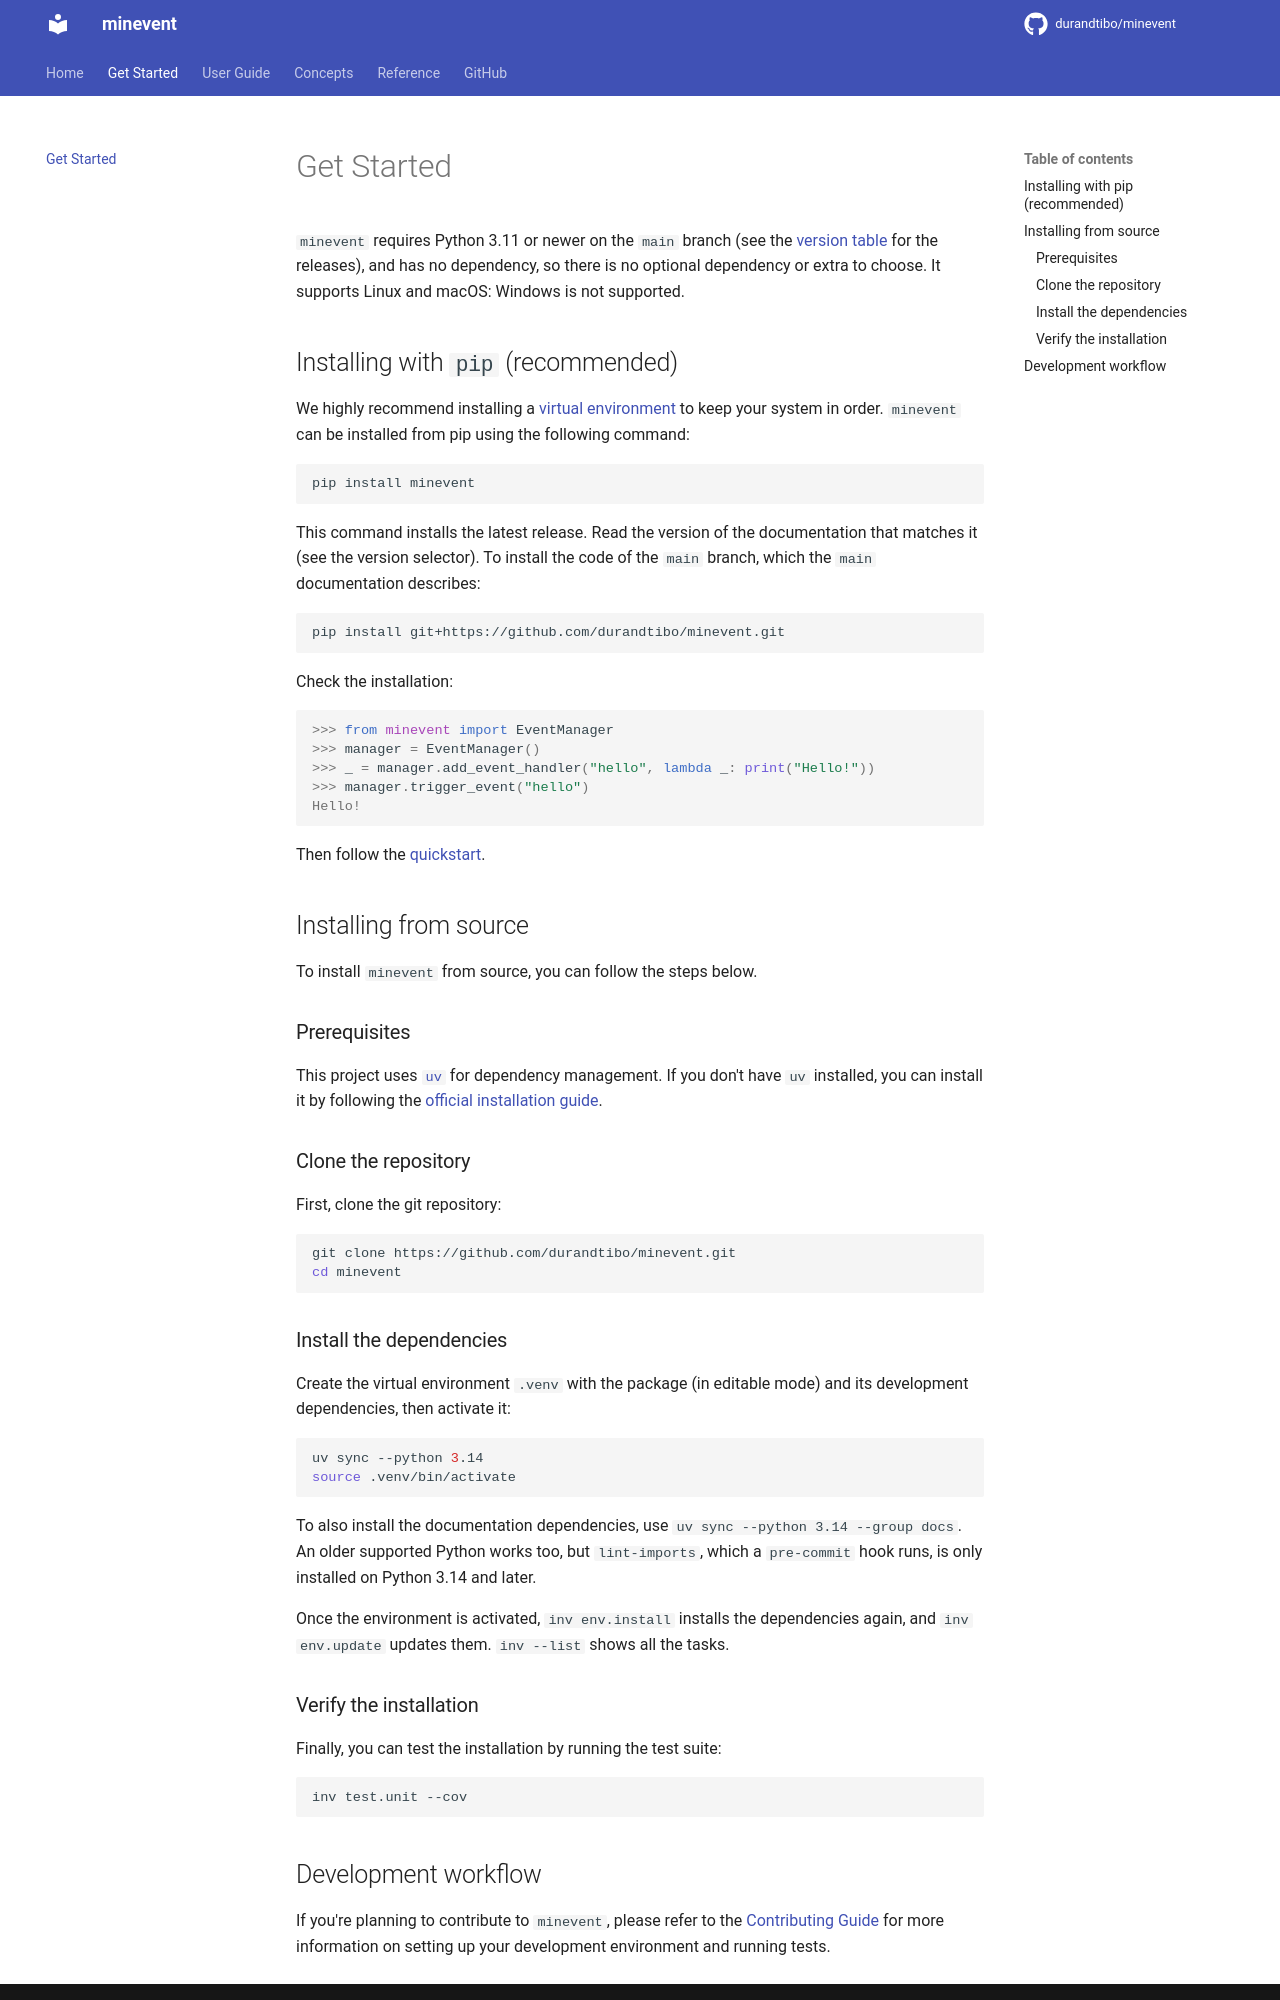

repository: durandtibo/minevent · page: main/get_started/index.html · generator: mkdocs

# Get Started

`minevent` requires Python 3.11 or newer on the `main` branch (see the
[version table](https://github.com/durandtibo/minevent#installation) for the releases), and has no
dependency, so there is no optional dependency or extra to choose. It supports Linux and macOS:
Windows is not supported.

## Installing with `pip` (recommended)

We highly recommend installing
a [virtual environment](https://packaging.python.org/guides/installing-using-pip-and-virtual-environments/)
to keep your system in order. `minevent` can be installed from pip using the following command:

```shell
pip install minevent
```

This command installs the latest release. Read the version of the documentation that matches it (see
the version selector). To install the code of the `main` branch, which the `main` documentation
describes:

```shell
pip install git+https://github.com/durandtibo/minevent.git
```

Check the installation:

```pycon
>>> from minevent import EventManager
>>> manager = EventManager()
>>> _ = manager.add_event_handler("hello", lambda _: print("Hello!"))
>>> manager.trigger_event("hello")
Hello!

```

Then follow the [quickstart](quickstart.md).

## Installing from source

To install `minevent` from source, you can follow the steps below.

### Prerequisites

This project uses [`uv`](https://docs.astral.sh/uv/) for dependency management. If you don't have
`uv` installed, you can install it by following
the [official installation guide](https://docs.astral.sh/uv/getting-started/installation/).

### Clone the repository

First, clone the git repository:

```shell
git clone https://github.com/durandtibo/minevent.git
cd minevent
```

### Install the dependencies

Create the virtual environment `.venv` with the package (in editable mode) and its development
dependencies, then activate it:

```shell
uv sync --python 3.14
source .venv/bin/activate
```

To also install the documentation dependencies, use `uv sync --python 3.14 --group docs`. An older
supported Python works too, but `lint-imports`, which a `pre-commit` hook runs, is only installed
on Python 3.14 and later.

Once the environment is activated, `inv env.install` installs the dependencies again, and
`inv env.update` updates them. `inv --list` shows all the tasks.

### Verify the installation

Finally, you can test the installation by running the test suite:

```shell
inv test.unit --cov
```
